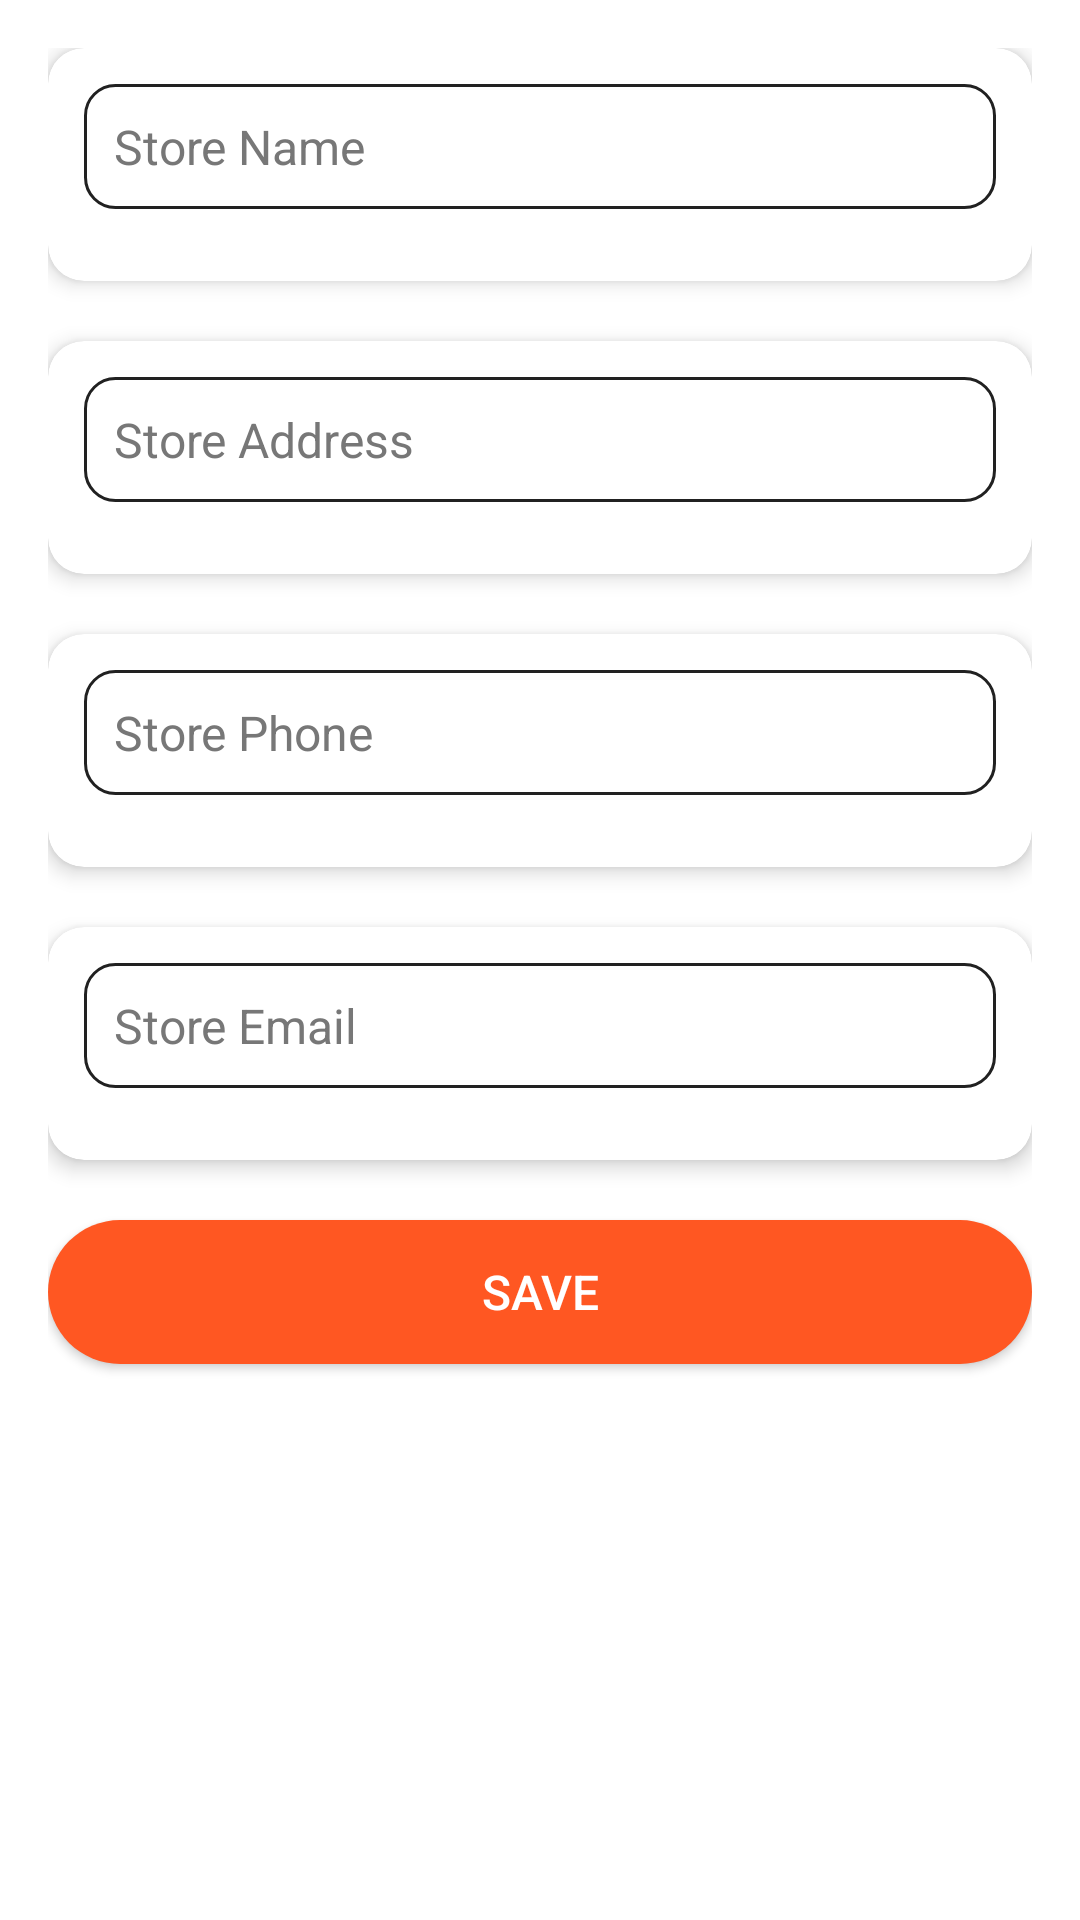

Here is an Android app screen rendered from its layout file. Give the layout XML and the strings, colors and styles it references.
<!-- AndroidManifest.xml: application theme Base.Theme.RetailStock -->
<!-- res/layout/fragment_edit_store_info.xml -->
<LinearLayout xmlns:android="http://schemas.android.com/apk/res/android"
    xmlns:app="http://schemas.android.com/apk/res-auto"
    xmlns:tools="http://schemas.android.com/tools"
    android:layout_width="match_parent"
    android:layout_height="match_parent"
    android:orientation="vertical"
    android:padding="16dp"
    android:background="@android:color/white">

    
    <androidx.cardview.widget.CardView
        android:layout_width="match_parent"
        android:layout_height="wrap_content"
        android:layout_marginBottom="20dp"
        app:cardCornerRadius="12dp"
        app:cardElevation="4dp">
        <LinearLayout
            android:layout_width="match_parent"
            android:layout_height="wrap_content"
            android:orientation="vertical"
            android:padding="12dp">

            <EditText
                android:id="@+id/etStoreName"
                android:layout_width="match_parent"
                android:layout_height="wrap_content"
                android:hint="Store Name"
                android:textSize="16sp"
                android:padding="10dp"
                android:layout_marginBottom="12dp"
                android:background="@drawable/rounded_edittext"
                android:textColor="@android:color/black" />
        </LinearLayout>
    </androidx.cardview.widget.CardView>

    
    <androidx.cardview.widget.CardView
        android:layout_width="match_parent"
        android:layout_height="wrap_content"
        android:layout_marginBottom="20dp"
        app:cardCornerRadius="12dp"
        app:cardElevation="4dp">
        <LinearLayout
            android:layout_width="match_parent"
            android:layout_height="wrap_content"
            android:orientation="vertical"
            android:padding="12dp">

            <EditText
                android:id="@+id/etStoreAddress"
                android:layout_width="match_parent"
                android:layout_height="wrap_content"
                android:hint="Store Address"
                android:textSize="16sp"
                android:padding="10dp"
                android:layout_marginBottom="12dp"
                android:background="@drawable/rounded_edittext"
                android:textColor="@android:color/black" />
        </LinearLayout>
    </androidx.cardview.widget.CardView>

    
    <androidx.cardview.widget.CardView
        android:layout_width="match_parent"
        android:layout_height="wrap_content"
        android:layout_marginBottom="20dp"
        app:cardCornerRadius="12dp"
        app:cardElevation="4dp">
        <LinearLayout
            android:layout_width="match_parent"
            android:layout_height="wrap_content"
            android:orientation="vertical"
            android:padding="12dp">

            <EditText
                android:id="@+id/etStorePhone"
                android:layout_width="match_parent"
                android:layout_height="wrap_content"
                android:hint="Store Phone"
                android:textSize="16sp"
                android:padding="10dp"
                android:layout_marginBottom="12dp"
                android:background="@drawable/rounded_edittext"
                android:textColor="@android:color/black" />
        </LinearLayout>
    </androidx.cardview.widget.CardView>

    
    <androidx.cardview.widget.CardView
        android:layout_width="match_parent"
        android:layout_height="wrap_content"
        android:layout_marginBottom="20dp"
        app:cardCornerRadius="12dp"
        app:cardElevation="4dp">
        <LinearLayout
            android:layout_width="match_parent"
            android:layout_height="wrap_content"
            android:orientation="vertical"
            android:padding="12dp">

            <EditText
                android:id="@+id/etStoreEmail"
                android:layout_width="match_parent"
                android:layout_height="wrap_content"
                android:hint="Store Email"
                android:textSize="16sp"
                android:padding="10dp"
                android:layout_marginBottom="12dp"
                android:background="@drawable/rounded_edittext"
                android:textColor="@android:color/black"
                android:inputType="textEmailAddress" />
        </LinearLayout>
    </androidx.cardview.widget.CardView>

    
    <Button
        android:id="@+id/btnSave"
        android:layout_width="match_parent"
        android:layout_height="wrap_content"
        android:text="Save"
        android:textSize="16sp"
        android:textColor="@android:color/white"
        android:background="@drawable/rounded_button"
        android:padding="12dp" />

</LinearLayout>
<!-- resources referenced by this layout -->
<resources>
  <!-- drawable rounded_button (drawable) -->
  <?xml version="1.0" encoding="utf-8" ?>
  
  <shape xmlns:android="http://schemas.android.com/apk/res/android">
      <solid android:color="@color/primary_button_color" />
      <corners android:radius="30dp" />
  </shape>
  <!-- drawable rounded_edittext (drawable) -->
  <?xml version="1.0" encoding="utf-8"?>
  <shape xmlns:android="http://schemas.android.com/apk/res/android">
      <solid android:color="@color/background_color"/>
      <corners android:radius="10dp"/>
      <stroke android:color="@color/primary_text_color" android:width="1dp"/>
  </shape>
  <style name="Base.Theme.RetailStock" parent="Theme.Material3.Light.NoActionBar">
          
          <item name="colorPrimary">@color/primary_button_color</item>
  
          
          <item name="colorPrimaryDark">@color/input_border_color</item>
  
          
          <item name="colorAccent">@color/accent_text_color</item>
  
          
          <item name="android:windowBackground">@color/background_color</item>
  
          
          <item name="android:textColor">@color/primary_text_color</item>
  
          
          <item name="android:editTextBackground">@color/light_gray_background</item>
  
          
          <item name="android:textColorHint">@color/secondary_text_color</item>
  
          
          <item name="actionBarStyle">@style/CustomActionBar</item>
      </style>
  <color name="primary_button_color">#FF5722</color>
  <color name="background_color">#FFFFFF</color>
  <color name="primary_text_color">#212121</color>
  <color name="input_border_color">#DDDDDD</color>
  <color name="accent_text_color">#FF3D00</color>
  <color name="light_gray_background">#F6F6F6</color>
  <color name="secondary_text_color">#777777</color>
  <style name="CustomActionBar" parent="Widget.AppCompat.ActionBar">
          <item name="background">@color/primary_button_color</item> 
          <item name="titleTextStyle">@style/ActionBarTitleText</item> 
      </style>
  <style name="ActionBarTitleText" parent="TextAppearance.AppCompat.Widget.ActionBar.Title">
          <item name="android:textColor">@color/accent_text_color</item> 
          <item name="android:textSize">24sp</item> 
      </style>
</resources>
